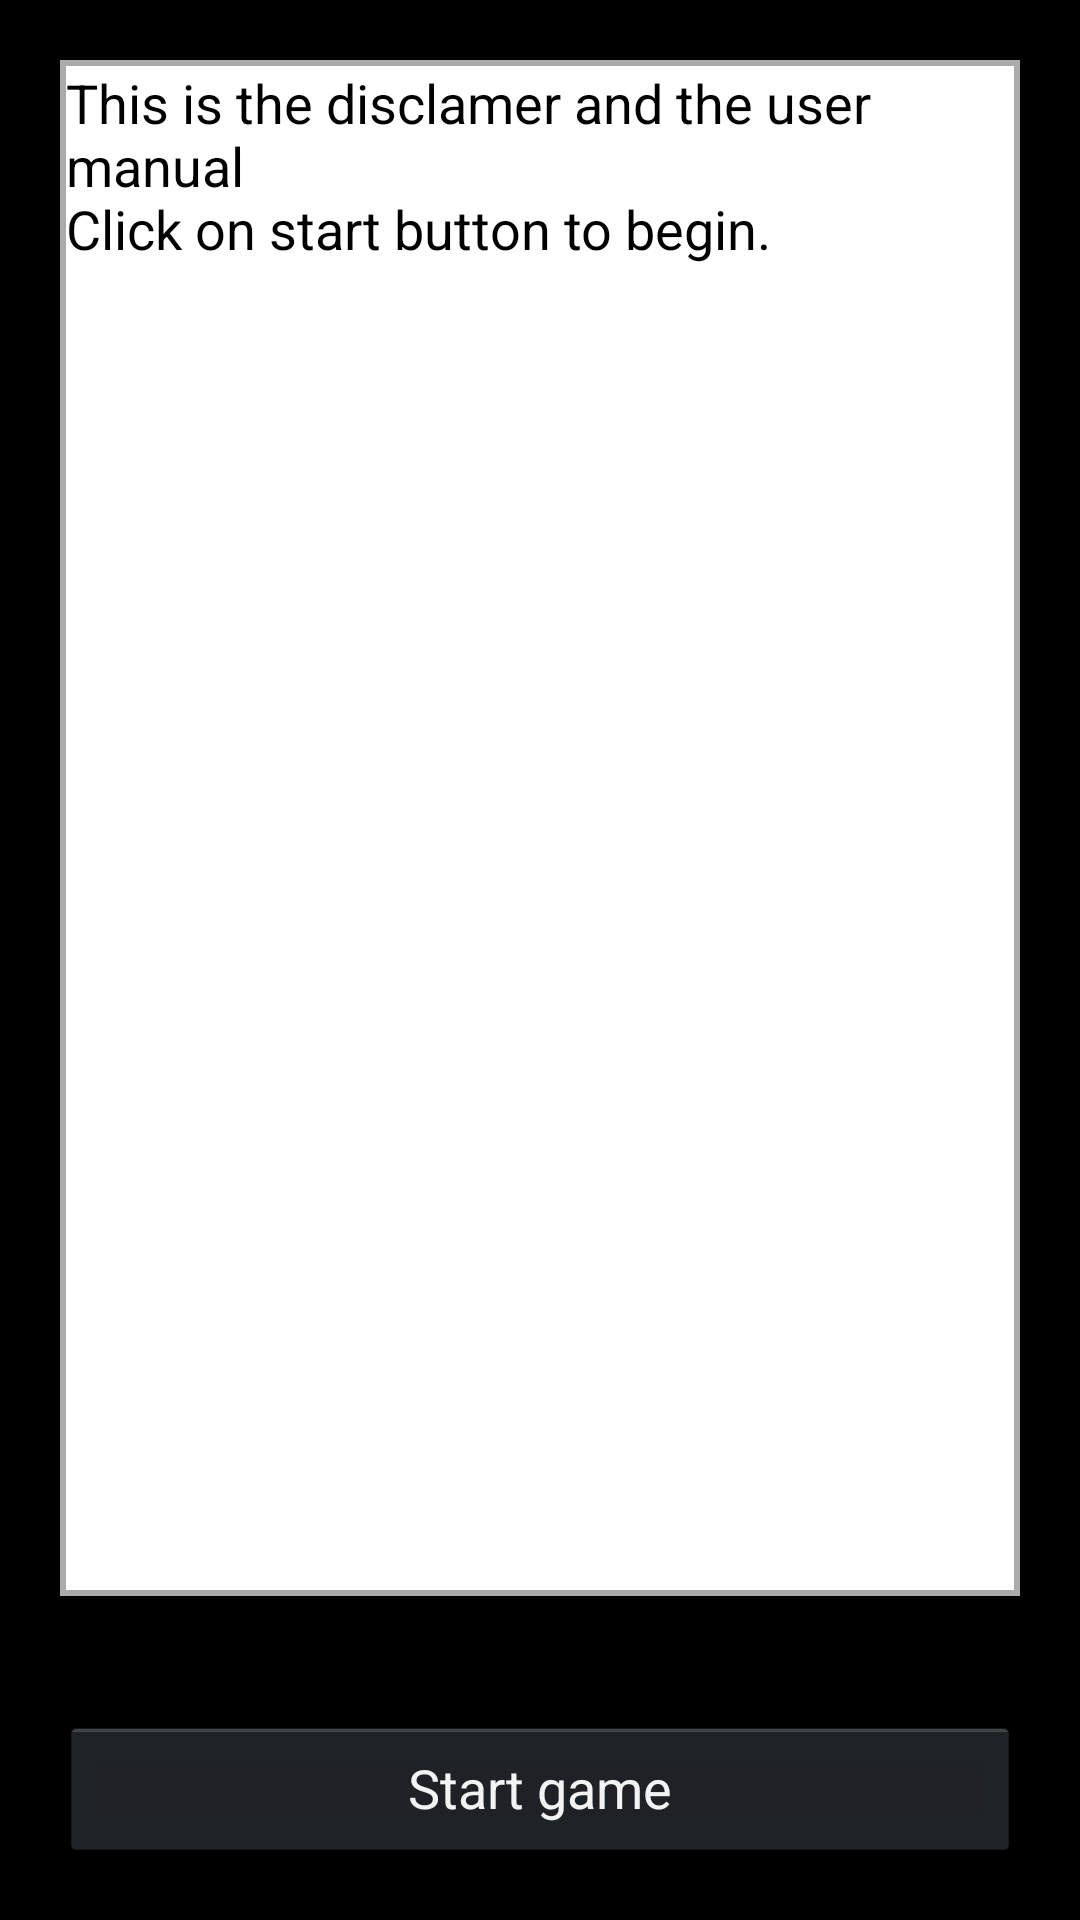

Produce the Android XML layout that renders to this screen, including the resource entries it uses.
<!-- AndroidManifest.xml: application theme AppTheme -->
<!-- res/layout/activity_welcome.xml -->
<RelativeLayout xmlns:android="http://schemas.android.com/apk/res/android"
    xmlns:tools="http://schemas.android.com/tools"
    android:layout_width="match_parent"
    android:layout_height="match_parent"
    tools:context=".Welcome" >

    <FrameLayout
        android:layout_width="wrap_content"
        android:layout_height="wrap_content"
        android:layout_above="@+id/buttonStart"
        android:layout_alignParentLeft="true"
        android:layout_alignParentRight="true"
        android:layout_alignParentTop="true"
        android:layout_marginBottom="20dp"
        android:layout_marginLeft="20dp"
        android:layout_marginRight="20dp"
        android:layout_marginTop="20dp"
        android:background="@color/disclamerBorder"
        android:padding="2dp" >

        <TextView
            android:id="@+id/text_disclamer"
            android:layout_width="wrap_content"
            android:layout_height="fill_parent"
            android:background="@color/disclamerBackground"
            android:text="@string/text_disclamer"
            android:textAppearance="?android:attr/textAppearanceMedium"
            android:textColor="@color/textDefaulColor" />

    </FrameLayout>

    <Button
        android:id="@+id/buttonStart"
        android:layout_width="wrap_content"
        android:layout_height="wrap_content"
        android:layout_alignParentBottom="true"
        android:layout_alignParentLeft="true"
        android:layout_alignParentRight="true"
        android:layout_margin="20dp"
        android:onClick="onClickButtonStart"
        android:text="@string/button_start" />

</RelativeLayout>
<!-- resources referenced by this layout -->
<resources>
  <color name="disclamerBackground">#FFFFFF</color>
  <color name="disclamerBorder">#AAAAAA</color>
  <color name="textDefaulColor">#000000</color>
  <string name="button_start">Start game</string>
  <string name="text_disclamer">This is the disclamer and the user manual\nClick on start button to begin.</string>
  <style name="AppTheme" parent="AppBaseTheme">
      </style>
  <style name="AppBaseTheme" parent="android:style/Theme.Holo">
          
      </style>
</resources>
